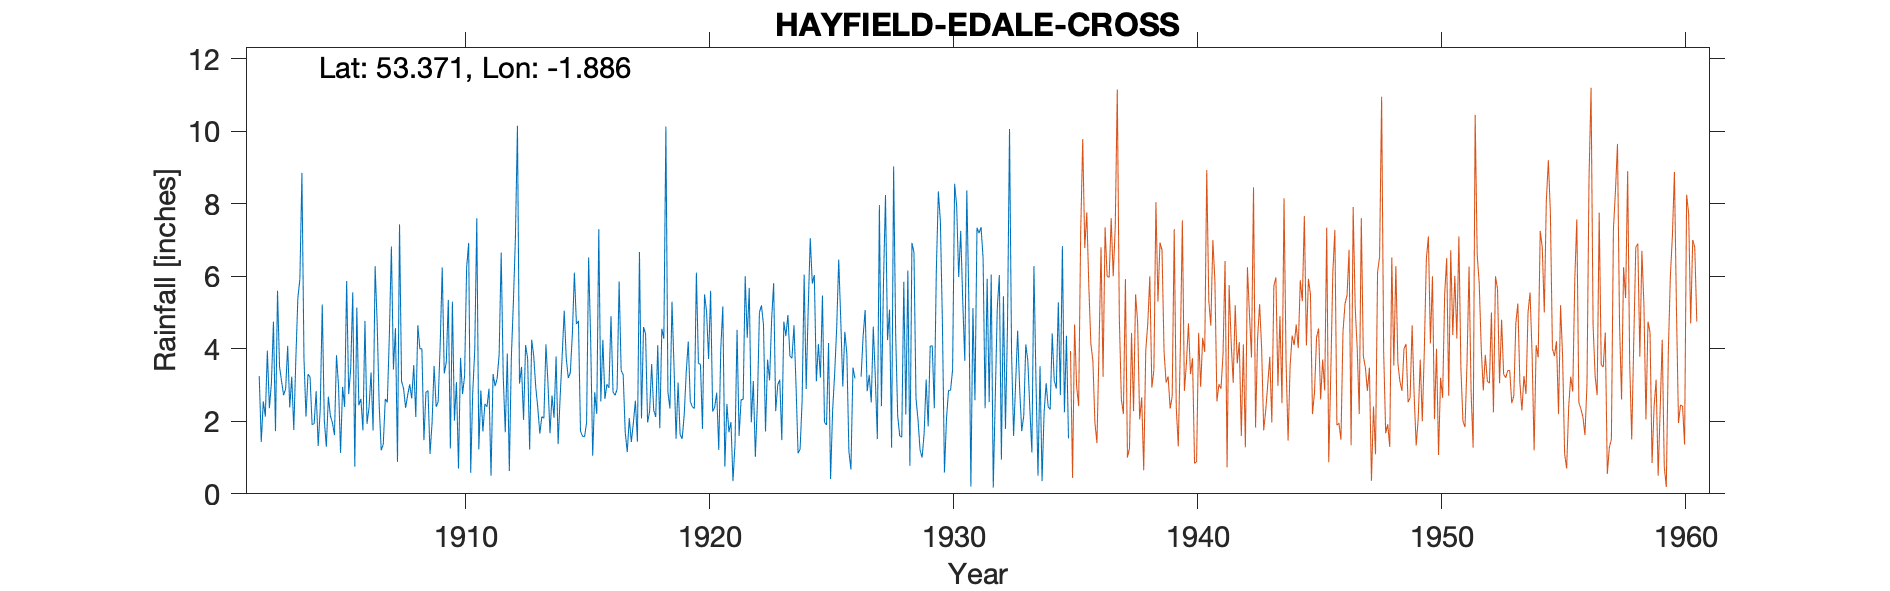

Values plotted in this chart, from the file beside it:
HAYFIELD-EDALE-CROSS, , , , , , , , , , , , , , , , , , , , , , , 
Grid ref, SK077860, Long, -1.886, Lat, 53.37, Elevation, 1760, ft., , , , , , , , , , , , , , , 
Station no, 2643/6/8, , , , , , , , , , , , , , , , , , , , , , 
, 1900, 1901, 1902, 1903, 1904, 1905, 1906, 1907, 1908, 1909, 1910, 1911, 1912, 1913, 1914, 1915, 1916, 1917, 1918, 1919, 1920, 1921, 1922
January, , , 3.25, 2.72, 3.3, 1.96, 5.14, 1.2, 2.37, 1.1, 2.02, 1.23, 3.25, 3.74, 2.71, 4.68, 2.55, 1.7, 2.28, 3.5, 3.6, 5.17, 4.3
February, , , 1.43, 2.9, 3.22, 1.62, 2.44, 1.36, 2.72, 1.95, 3.08, 2.85, 1.7, 1.22, 2.1, 4.77, 4.25, 1.15, 3.58, 1.52, 3.57, 0.75, 5.68
March, , , 2.55, 4.08, 1.91, 3.82, 2.62, 2.62, 3.02, 3.53, 0.7, 1.72, 3.87, 4.25, 3.79, 1.73, 2.62, 2.09, 2.31, 3.07, 1.79, 2.48, 1.97
April, , , 2.13, 2.38, 1.93, 2.98, 1.75, 2.52, 2.63, 2.4, 3.75, 2.48, 0.63, 3.8, 1.37, 1.59, 3.02, 1.43, 2.12, 1.63, 5.5, 1.7, 3.11
May, , , 3.95, 3.23, 2.83, 1.13, 4.77, 4.37, 3.55, 2.54, 2.75, 2.4, 3.77, 2.94, 2.68, 1.57, 2.92, 1.95, 4.1, 1.52, 5.03, 1.98, 1.02
June, , , 2.36, 1.76, 1.32, 2.95, 1.93, 6.82, 2.12, 4.11, 3.25, 2.9, 5.29, 2.38, 3.82, 1.97, 4.9, 2.57, 1.81, 2.17, 3.72, 0.35, 2.5
July, , , 3.06, 3.7, 2.33, 2.4, 2.38, 3.43, 4.65, 6.24, 6.23, 0.5, 7.08, 1.66, 5.05, 6.52, 2.81, 1.44, 4.55, 3.35, 5.6, 1.37, 5
August, , , 4.75, 5.4, 5.22, 5.87, 3.35, 4.57, 4, 3.32, 6.92, 3.3, 10.15, 2.13, 3.74, 4.25, 2.72, 6.67, 4.28, 4.2, 2.27, 4.52, 5.2
September, , , 1.73, 5.92, 2.03, 2.75, 1.75, 0.88, 4, 3.63, 0.58, 2.97, 3.04, 2.08, 3.19, 1.05, 2.89, 2.08, 10.13, 2.55, 2.39, 1.6, 4.66
October, , , 5.6, 8.85, 1.3, 3.45, 6.28, 7.43, 1.48, 5.35, 2.79, 3.18, 3.5, 4.12, 3.34, 2.8, 5.86, 4.6, 2.8, 2.4, 2.79, 2.6, 1.72
November, , , 3.5, 3.75, 2.68, 5.56, 4.72, 3.1, 2.8, 1.25, 3.97, 3.85, 2.04, 3.05, 4.4, 2.2, 3.4, 4.41, 2.35, 2.35, 1.21, 2.6, 3.7
December, , , 3.1, 2.13, 2.15, 0.75, 2.44, 2.9, 2.85, 5.3, 7.6, 6.65, 4.1, 1.67, 6.1, 7.3, 3.28, 1.97, 5.3, 6.1, 4, 6, 3.13
Total, , , 37.41, 46.82, 30.22, 35.24, 39.57, 41.2, 36.19, 40.72, 43.64, 34.03, 48.42, 33.04, 42.29, 40.43, 41.22, 32.06, 45.61, 34.36, 41.47, 31.12, 41.99
NGR is Edale Cross. Altitudes match. Gau…, , , , , , , , , , , , , , , , , , , , , , , 
